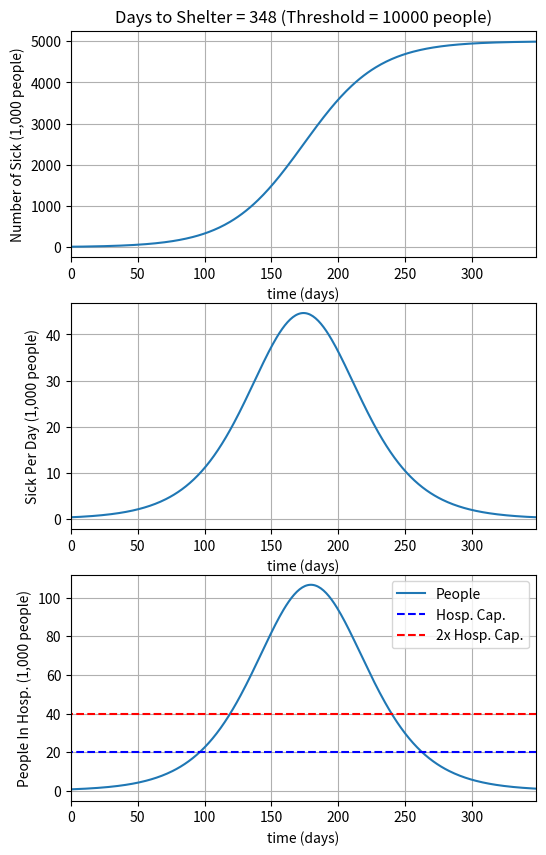

Reproduce this figure in Python.
#!/usr/bin/env python

import matplotlib.pyplot as plt
import numpy as np


class Data:
    threshold = 10
    max_hospital = 20.0
    offset = 365
    percent_sick = 0.5
    percent_hospitalized = 0.2
    min_hospital_stay = 12

    def __init__(self):
        self.shelter_days = None
        self.days = np.arange(-Data.offset, Data.offset, 1)
        self.day1 = None
        self.total_sick = None
        self.people_in_hospital = np.zeros(self.days.size)
        self.sick_per_day = None

    def compute(self):

        sick = 10000.0 * Data.percent_sick
        tau = 28.0

        e = np.exp(-self.days / tau)
        ope = 1.0 + e

        self.total_sick = sick / ope
        self.sick_per_day = sick / tau * e / ope ** 2

        for i in range(len(self.days)):
            people_in = self.sick_per_day[i] * Data.percent_hospitalized
            people_out = 0

            if i > Data.min_hospital_stay:
                people_out = self.sick_per_day[i - Data.min_hospital_stay] * \
                             Data.percent_hospitalized

            self.people_in_hospital[i] = self.people_in_hospital[i - 1] + people_in - people_out

        less_than = self.total_sick < Data.threshold

        self.day1 = np.max(self.days[less_than])

        self.shelter_days = -2 * self.day1

    def plot(self):
        title = 'Days to Shelter = ' + str(self.shelter_days) + ' (Threshold = ' + str(
            Data.threshold * 1000) + ' people)'

        fig = plt.figure(figsize=(6, 10))

        shift = Data.offset + self.day1

        ax = fig.add_subplot(311)
        ax.plot(self.days + Data.offset - shift,
                self.total_sick)
        ax.set(xlabel='time (days)',
               ylabel='Number of Sick (1,000 people)',
               title=title,
               xlim=[0, self.shelter_days])
        ax.grid()

        ax2 = fig.add_subplot(312)
        ax2.plot(self.days + Data.offset - shift,
                 self.sick_per_day)
        ax2.set(xlabel='time (days)',
                ylabel='Sick Per Day (1,000 people)',
                xlim=[0, self.shelter_days])
        ax2.grid()

        ax3 = fig.add_subplot(313)
        ax3.plot(self.days + Data.offset - shift,
                 self.people_in_hospital,
                 label='People')
        ax3.plot(self.days + Data.offset - shift,
                 np.zeros(len(self.days)) + Data.max_hospital,
                 'b--',
                 label='Hosp. Cap.')
        ax3.plot(self.days + Data.offset - shift,
                 np.zeros(len(self.days)) + 2 * Data.max_hospital,
                 'r--',
                 label='2x Hosp. Cap.')
        ax3.set(xlabel='time (days)',
                ylabel='People In Hosp. (1,000 people)',
                xlim=[0, self.shelter_days])
        ax3.legend()
        ax3.grid()

        fig.savefig("test.png")
        plt.show()


if __name__ == '__main__':
    data = Data()
    data.compute()
    data.plot()
